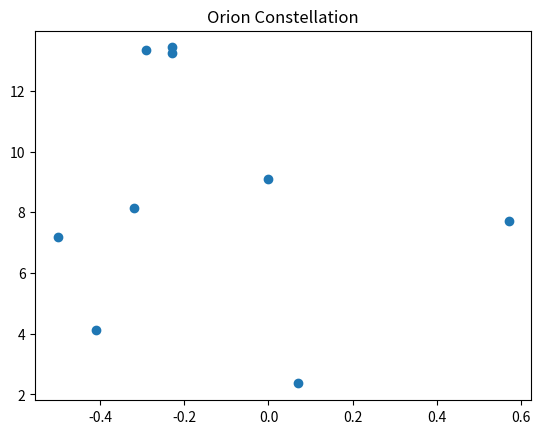
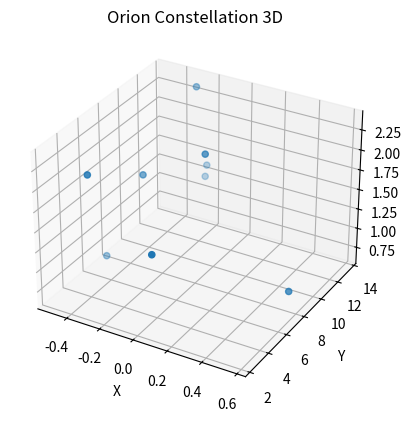

Write the Python code that produced these figures, in order.

# coding: utf-8

# ## Project: Visualizing the Orion Constellation
# 
# [redacted]
# 
# As a researcher on the Hayden Planetarium team, you are in charge of visualizing the Orion constellation in 3D using the Matplotlib function `.scatter()`. To learn more about the `.scatter()` you can see the Matplotlib documentation [here](https://matplotlib.org/api/_as_gen/matplotlib.pyplot.scatter.html). 
# 
# You will create a rotate-able visualization of the position of the Orion's stars and get a better sense of their actual positions. To achieve this, you will be mapping real data from outer space that maps the position of the stars in the sky
# 
# The goal of the project is to understand spatial perspective. Once you visualize Orion in both 2D and 3D, you will be able to see the difference in the constellation shape humans see from earth versus the actual position of the stars that make up this constellation. 
# 
# <img src="https://upload.wikimedia.org/wikipedia/commons/9/91/Orion_constellation_with_star_labels.jpg" alt="Orion" style="width: 400px;"/>
# 
# 

# ## 1. Set-Up
# The following set-up is new and specific to the project. It is very similar to the way you have imported Matplotlib in previous lessons.
# 
# + Add `%matplotlib notebook` in the cell below. This is a new statement that you may not have seen before. It will allow you to be able to rotate your visualization in this jupyter notebook.
# 
# + We will be using a subset of Matplotlib: `matplotlib.pyplot`. Import the subset as you have been importing it in previous lessons: `from matplotlib import pyplot as plt`
# 
# 
# + In order to see our 3D visualization, we also need to add this new line after we import Matplotlib:
# `from mpl_toolkits.mplot3d import Axes3D`
# 

# In[1]:


get_ipython().run_line_magic('matplotlib', 'notebook')
from matplotlib import pyplot as plt
from mpl_toolkits.mplot3d import Axes3D


# ## 2. Get familiar with real data
# 
# Astronomers describe a star's position in the sky by using a pair of angles: declination and right ascension. Declination is similar to longitude, but it is projected on the celestian fear. Right ascension is known as the "hour angle" because it accounts for time of day and earth's rotaiton. Both angles are relative to the celestial equator. You can learn more about star position [here](https://en.wikipedia.org/wiki/Star_position).
# 
# The `x`, `y`, and `z` lists below are composed of the x, y, z coordinates for each star in the collection of stars that make up the Orion constellation as documented in a paper by Nottingham Trent Univesity on "The Orion constellation as an installation" found [here](https://arxiv.org/ftp/arxiv/papers/1110/1110.3469.pdf).
# 
# Spend some time looking at `x`, `y`, and `z`, does each fall within a range?

# In[2]:


# Orion
x = [-0.41, 0.57, 0.07, 0.00, -0.29, -0.32,-0.50,-0.23, -0.23]
y = [4.12, 7.71, 2.36, 9.10, 13.35, 8.13, 7.19, 13.25, 13.43]
z = [2.06, 0.84, 1.56, 2.07, 2.36, 1.72, 0.66, 1.25, 1.38]


# ## 3. Create a 2D Visualization
# 
# Before we visualize the stars in 3D, let's get a sense of what they look like in 2D. 
# 
# Create a figure for the 2d plot and save it to a variable name `fig`. (hint: `plt.figure()`)
# 
# Add your subplot `.add_subplot()` as the single subplot, with `1,1,1`.(hint: `add_subplot(1,1,1)`)
# 
# Use the scatter [function](https://matplotlib.org/api/_as_gen/matplotlib.pyplot.scatter.html) to visualize your `x` and `y` coordinates. (hint: `.scatter(x,y)`)
# 
# Render your visualization. (hint: `plt.show()`)
# 
# Does the 2D visualization look like the Orion constellation we see in the night sky? Do you recognize its shape in 2D? There is a curve to the sky, and this is a flat visualization, but we will visualize it in 3D in the next step to get a better sense of the actual star positions. 

# In[8]:


fig = plt.figure()
fig.add_subplot(1, 1, 1)
plt.scatter(x, y)
plt.title("Orion Constellation")
plt.show()


# ## 4. Create a 3D Visualization
# 
# Create a figure for the 3D plot and save it to a variable name `fig_3d`. (hint: `plt.figure()`)
# 
# 
# Since this will be a 3D projection, we want to make to tell Matplotlib this will be a 3D plot.  
# 
# To add a 3D projection, you must include a the projection argument. It would look like this:
# ```py
# projection="3d"
# ```
# 
# Add your subplot with `.add_subplot()` as the single subplot `1,1,1` and specify your `projection` as `3d`:
# 
# `fig_3d.add_subplot(1,1,1,projection="3d")`)
# 
# Since this visualization will be in 3D, we will need our third dimension. In this case, our `z` coordinate. 
# 
# Create a new variable `constellation3d` and call the scatter [function](https://matplotlib.org/api/_as_gen/matplotlib.pyplot.scatter.html) with your `x`, `y` and `z` coordinates. 
# 
# Include `z` just as you have been including the other two axes. (hint: `.scatter(x,y,z)`)
# 
# Render your visualization. (hint `plt.show()`.)
# 

# In[11]:


fig_3d = plt.figure()
constellation3d = fig_3d.add_subplot(1,1,1,projection="3d")
constellation3d.scatter(x,y,z)
constellation3d.set_xlabel('X')
constellation3d.set_ylabel('Y')
constellation3d.set_zlabel('Z')
plt.title("Orion Constellation 3D")
plt.show()


# ## 5. Rotate and explore
# 
# Use your mouse to click and drag the 3D visualization in the previous step. This will rotate the scatter plot. As you rotate, can you see Orion from different angles? 
# 
# Note: The on and off button that appears above the 3D scatter plot allows you to toggle rotation of your 3D visualization in your notebook.
# 
# Take your time, rotate around! Remember, this will never look exactly like the Orion we see from Earth. The visualization does not curve as the night sky does.
# There is beauty in the new understanding of Earthly perspective! We see the shape of the warrior Orion because of Earth's location in the universe and the location of the stars in that constellation.
# 
# Feel free to map more stars by looking up other celestial x, y, z coordinates [here](http://www.stellar-database.com/).
# 
